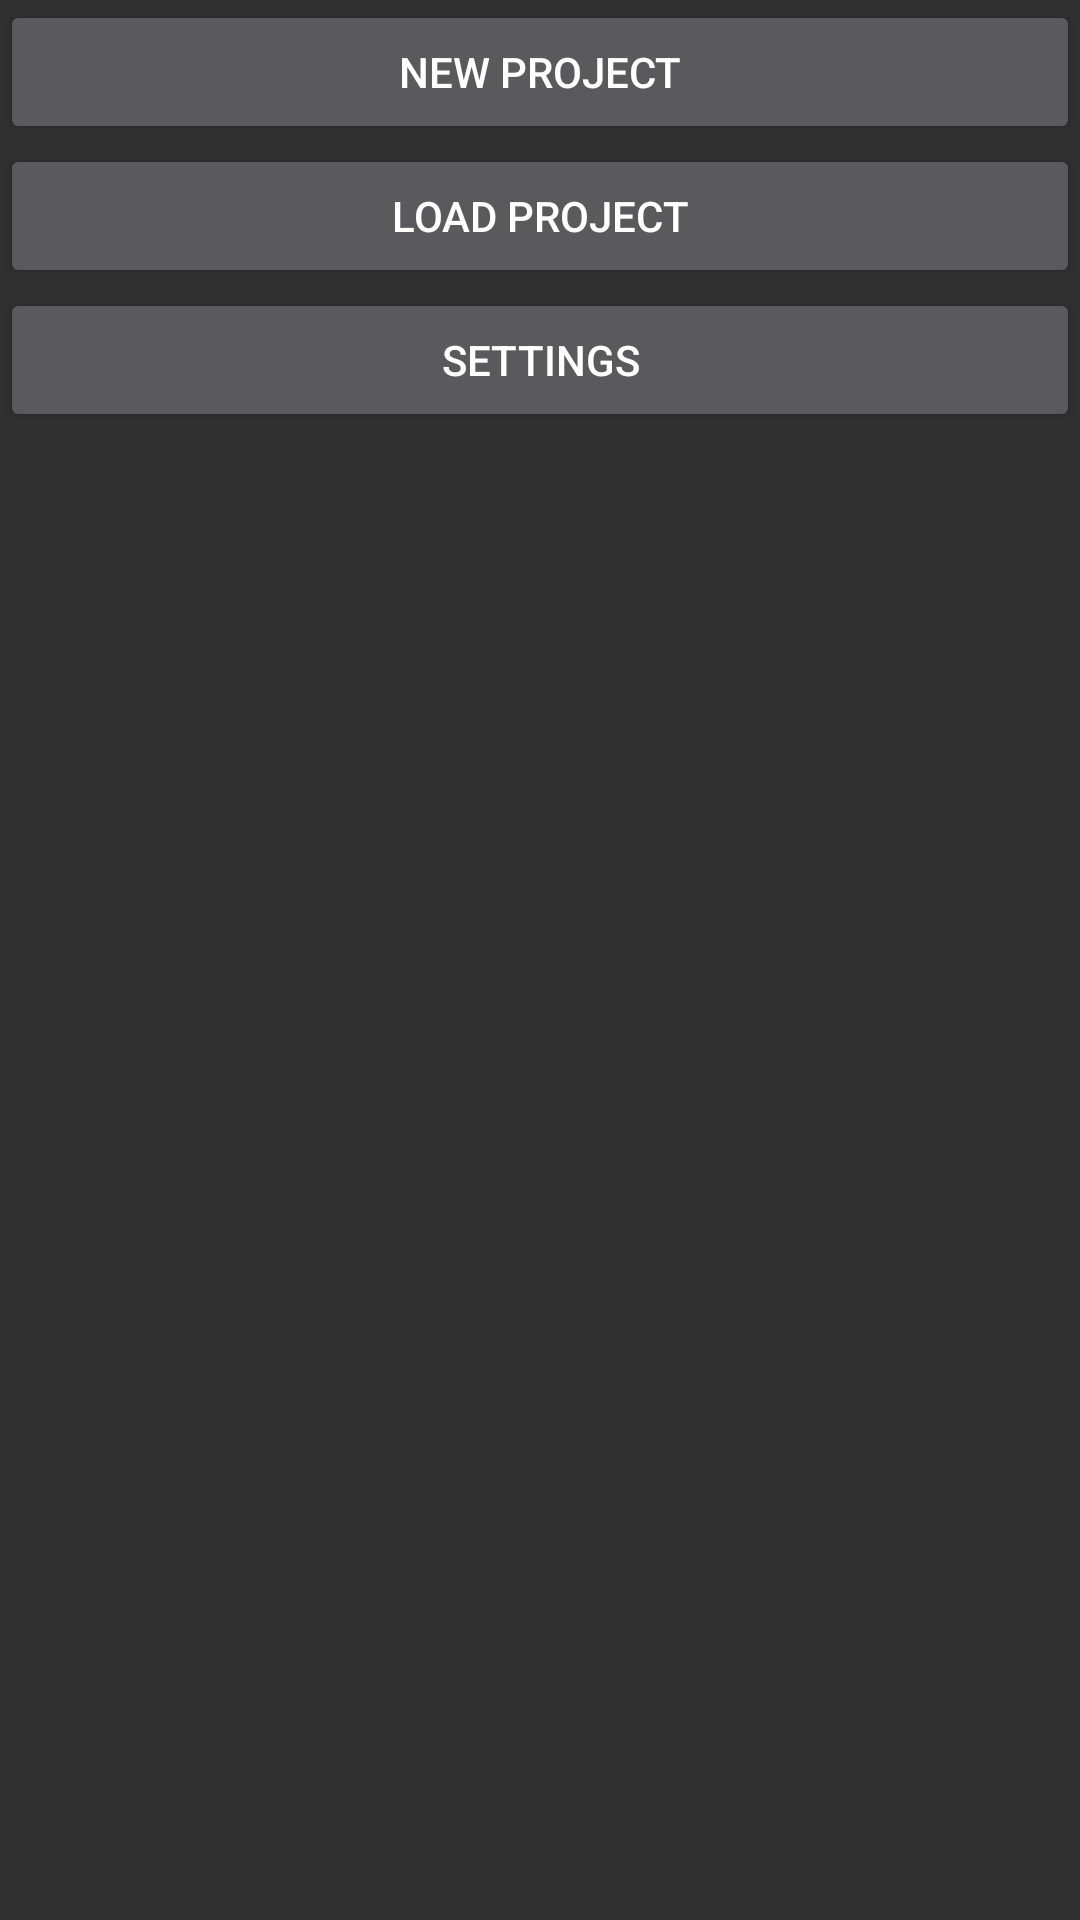

Layout XML and referenced resources for this Android screen:
<!-- AndroidManifest.xml: application theme AppTheme.Dark -->
<!-- res/layout/activity_main_menu_view.xml -->
<?xml version="1.0" encoding="utf-8"?>
<LinearLayout xmlns:android="http://schemas.android.com/apk/res/android"
    xmlns:tools="http://schemas.android.com/tools"
    android:id="@+id/activity_main_menu_view"
    android:layout_width="match_parent"
    android:layout_height="match_parent"
    android:orientation="vertical"
    tools:context="com.example.resonance.MainMenueView">


    <Button
        android:text="New Project"
        android:layout_width="match_parent"
        android:layout_height="wrap_content"
        android:id="@+id/newProjcet" />

    <Button
        android:text="Load Project"
        android:layout_width="match_parent"
        android:layout_height="wrap_content"
        android:id="@+id/loadProject" />

    <Button
        android:text="Settings"
        android:layout_width="match_parent"
        android:layout_height="wrap_content"
        android:id="@+id/setting" />
</LinearLayout>
<!-- resources referenced by this layout -->
<resources>
  <style name="AppTheme.Dark" parent="Theme.AppCompat">
  
      </style>
</resources>
